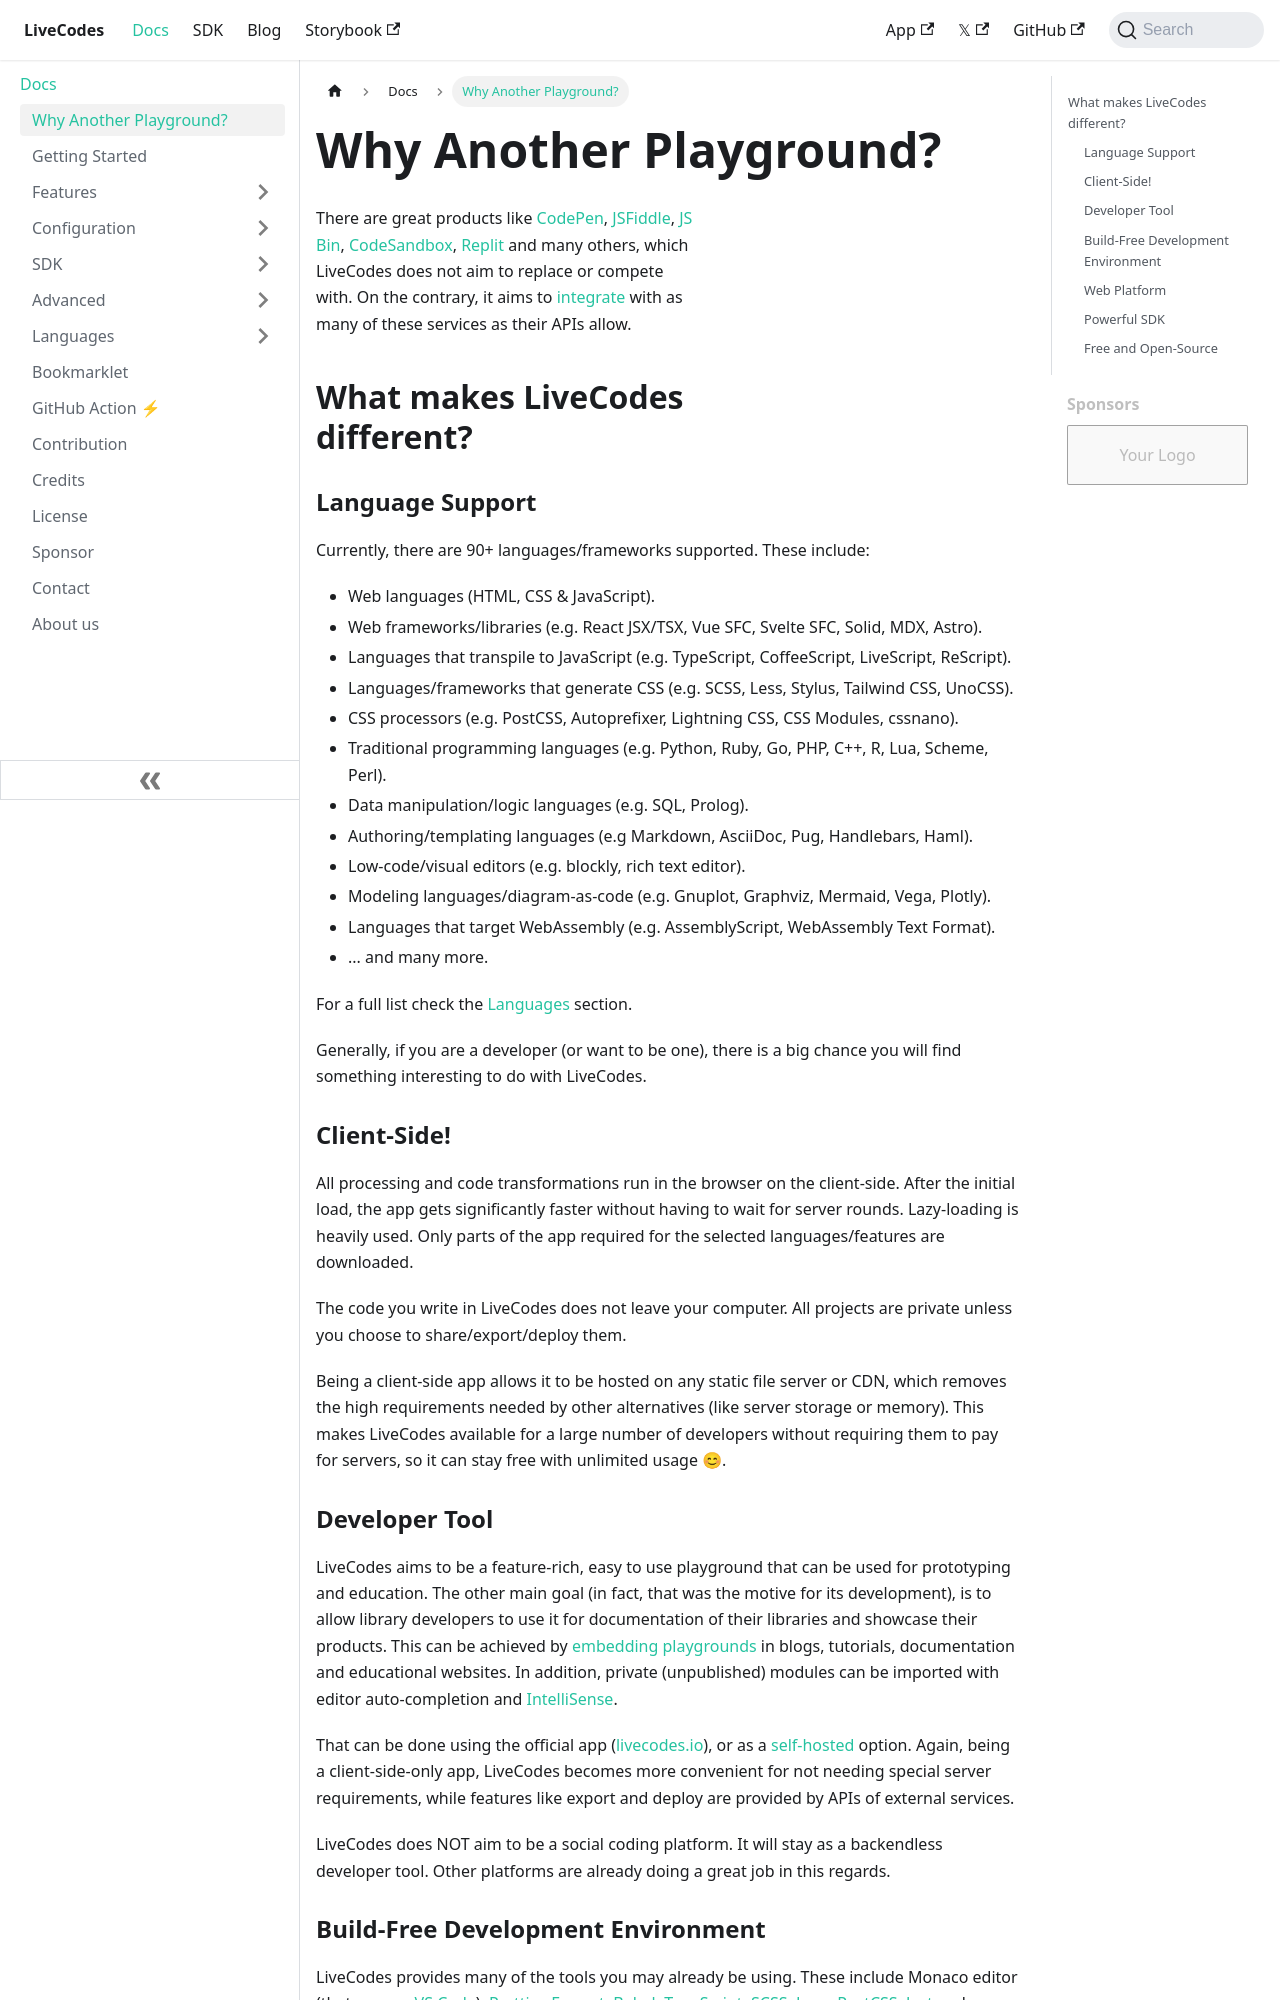

repository: HenriqueOs98/livecodes · page: docs/why/index.html · generator: docusaurus

# Why Another Playground?

There are great products like [CodePen](https://codepen.io/), [JSFiddle](https://jsfiddle.net/), [JS Bin](https://jsbin.com/), [CodeSandbox](https://codesandbox.io/), [Replit](https://replit.com/) and many others, which LiveCodes does not aim to replace or compete with. On the contrary, it aims to [integrate](./features/integrations.md) with as many of these services as their APIs allow.

## What makes LiveCodes different?

### Language Support

Currently, there are 90+ languages/frameworks supported. These include:

- Web languages (HTML, CSS & JavaScript).
- Web frameworks/libraries (e.g. React JSX/TSX, Vue SFC, Svelte SFC, Solid, MDX, Astro).
- Languages that transpile to JavaScript (e.g. TypeScript, CoffeeScript, LiveScript, ReScript).
- Languages/frameworks that generate CSS (e.g. SCSS, Less, Stylus, Tailwind CSS, UnoCSS).
- CSS processors (e.g. PostCSS, Autoprefixer, Lightning CSS, CSS Modules, cssnano).
- Traditional programming languages (e.g. Python, Ruby, Go, PHP, C++, R, Lua, Scheme, Perl).
- Data manipulation/logic languages (e.g. SQL, Prolog).
- Authoring/templating languages (e.g Markdown, AsciiDoc, Pug, Handlebars, Haml).
- Low-code/visual editors (e.g. blockly, rich text editor).
- Modeling languages/diagram-as-code (e.g. Gnuplot, Graphviz, Mermaid, Vega, Plotly).
- Languages that target WebAssembly (e.g. AssemblyScript, WebAssembly Text Format).
- ... and many more.

For a full list check the [Languages](./languages/index.md) section.

Generally, if you are a developer (or want to be one), there is a big chance you will find something interesting to do with LiveCodes.

### Client-Side!

All processing and code transformations run in the browser on the client-side. After the initial load, the app gets significantly faster without having to wait for server rounds. Lazy-loading is heavily used. Only parts of the app required for the selected languages/features are downloaded.

The code you write in LiveCodes does not leave your computer. All projects are private unless you choose to share/export/deploy them.

Being a client-side app allows it to be hosted on any static file server or CDN, which removes the high requirements needed by other alternatives (like server storage or memory). This makes LiveCodes available for a large number of developers without requiring them to pay for servers, so it can stay free with unlimited usage 😊.
